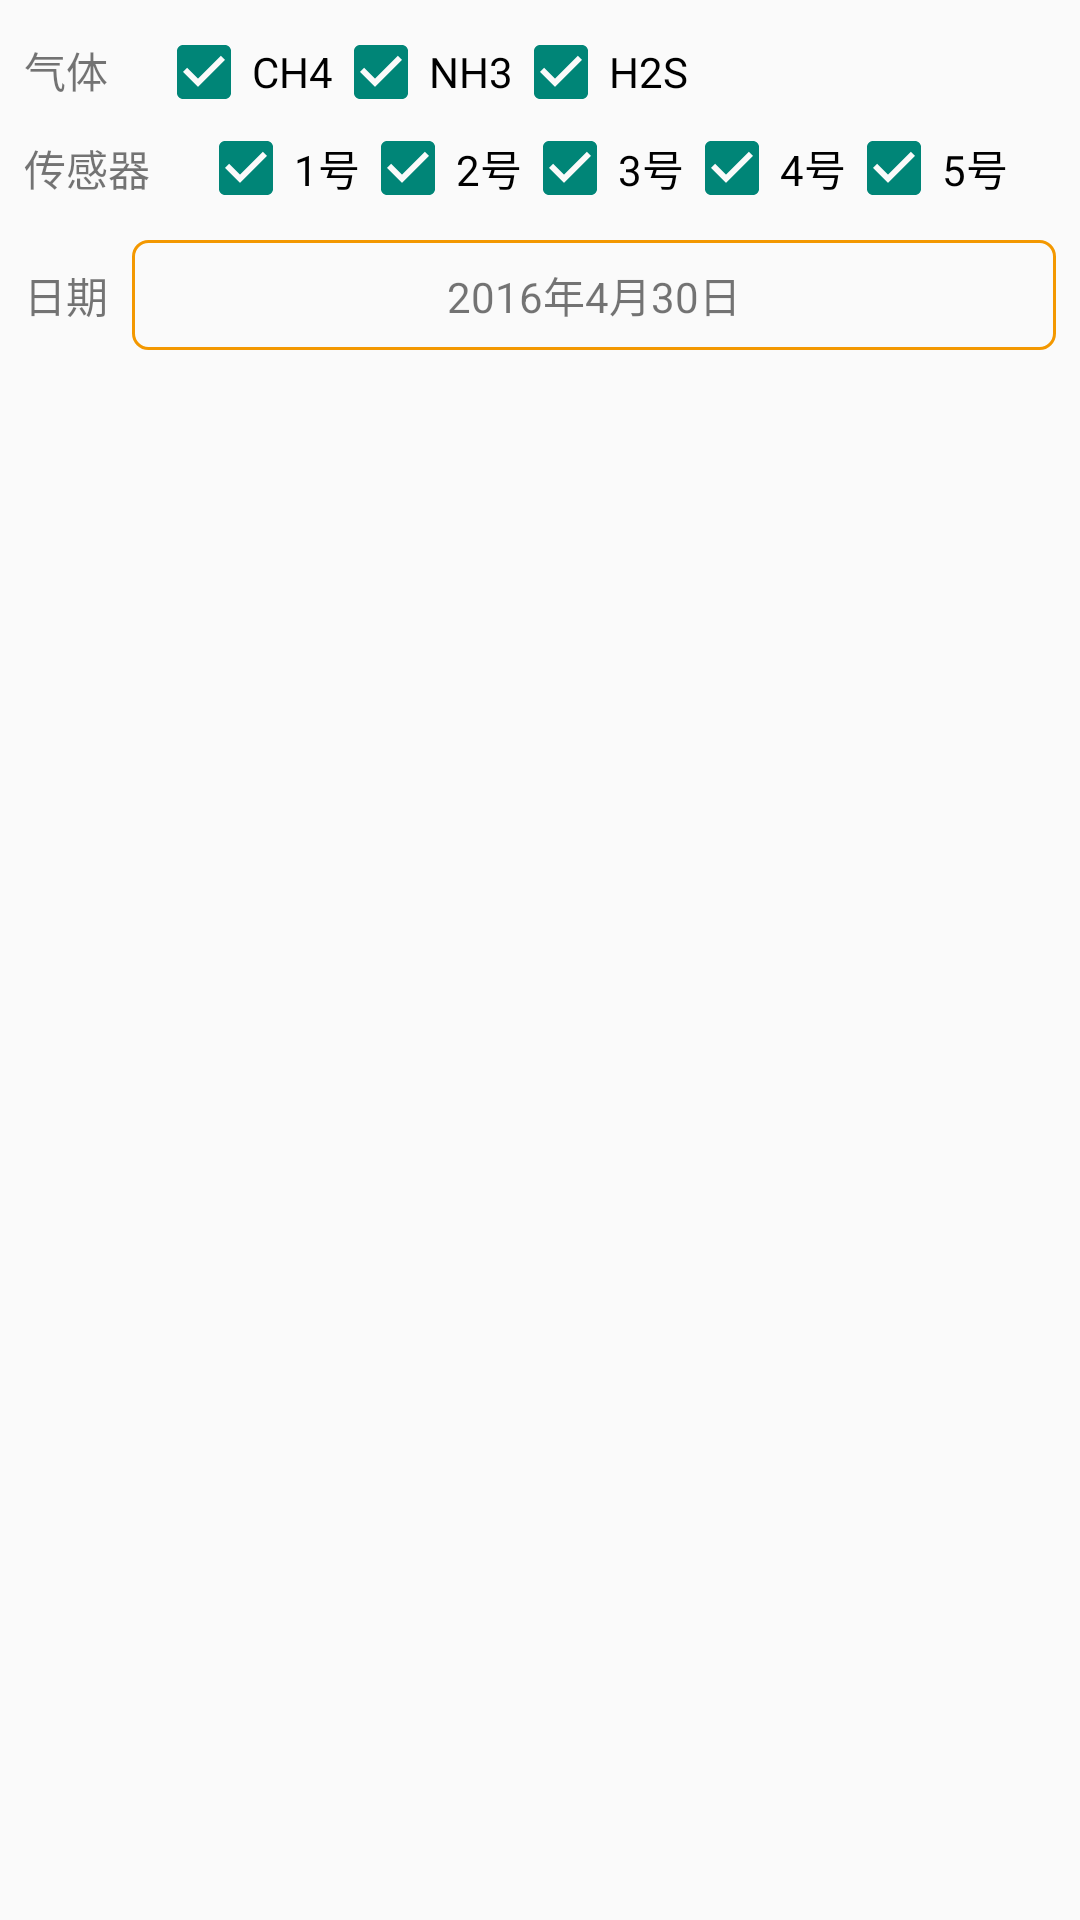

Write the Android layout XML for this screen, with the resource values it uses.
<!-- AndroidManifest.xml: application theme AppTheme -->
<!-- res/layout/activity_zrh_search.xml -->
<?xml version="1.0" encoding="utf-8"?>
<LinearLayout xmlns:android="http://schemas.android.com/apk/res/android"
    android:layout_width="match_parent"
    android:layout_height="match_parent"
    android:orientation="vertical"
    android:padding="8dp">

    <LinearLayout
        android:layout_width="match_parent"
        android:layout_height="wrap_content" android:orientation="horizontal"
        >
        <TextView
            android:layout_width="wrap_content"
            android:layout_height="wrap_content"
            android:text="气体" android:layout_marginRight="16dp"/>
        <CheckBox android:id="@+id/cbCH4"
            android:layout_width="wrap_content"
            android:layout_height="wrap_content"
            android:text="CH4" android:checked="true"/>
        <CheckBox android:id="@+id/cbNH3"
            android:layout_width="wrap_content"
            android:layout_height="wrap_content"
            android:text="NH3" android:checked="true"/>
        <CheckBox android:id="@+id/cbH2S"
            android:layout_width="wrap_content"
            android:layout_height="wrap_content"
            android:text="H2S"
            android:checked="true"/>

    </LinearLayout>
    <LinearLayout
        android:layout_width="match_parent"
        android:layout_height="wrap_content" android:orientation="horizontal"
        >
        <TextView
            android:layout_width="wrap_content"
            android:layout_height="wrap_content"
            android:text="传感器" android:layout_marginRight="16dp"/>
        <CheckBox android:id="@+id/cbSensor1"
            android:layout_width="wrap_content"
            android:layout_height="wrap_content"
            android:text="1号" android:checked="true"/>
        <CheckBox android:id="@+id/cbSensor2"
            android:layout_width="wrap_content"
            android:layout_height="wrap_content"
            android:text="2号" android:checked="true"/>
        <CheckBox android:id="@+id/cbSensor3"
            android:layout_width="wrap_content"
            android:layout_height="wrap_content"
            android:text="3号"
            android:checked="true"/>
        <CheckBox android:id="@+id/cbSensor4"
            android:layout_width="wrap_content"
            android:layout_height="wrap_content"
            android:text="4号" android:checked="true"/>
        <CheckBox android:id="@+id/cbSensor5"
            android:layout_width="wrap_content"
            android:layout_height="wrap_content"
            android:text="5号"
            android:checked="true"/>

    </LinearLayout>
   <LinearLayout
        android:layout_width="match_parent"
        android:layout_height="wrap_content"
        android:layout_marginTop="8dp">
        <TextView
            android:layout_width="wrap_content"
            android:layout_height="wrap_content"
            android:text="传感器" android:layout_marginRight="8dp"
            android:visibility="gone"/>
        <TextView android:id="@+id/tvSensor"
            android:layout_width="0dp" android:layout_weight="1"
            android:layout_height="wrap_content" android:padding="8dp"
            android:text="1号" android:visibility="gone"
            android:gravity="center" android:background="@drawable/input_background"
            android:layout_marginRight="16dp"/>
        <TextView
            android:layout_width="wrap_content"
            android:layout_height="wrap_content"
            android:text="日期" android:layout_marginRight="8dp"
            />
        <TextView android:id="@+id/tvDate"
            android:layout_width="0dp" android:layout_weight="1"
            android:layout_height="wrap_content" android:padding="8dp"
            android:text="2016年4月30日"
            android:gravity="center" android:background="@drawable/input_background"
            />
    </LinearLayout>
    <LinearLayout android:id="@+id/llDropDown"
        android:layout_width="match_parent"
        android:layout_height="0dp" android:layout_weight="1" android:orientation="horizontal"
        android:visibility="visible">
       <TextView
            android:layout_width="wrap_content"
            android:layout_height="wrap_content"
            android:text="传感器" android:layout_marginRight="8dp"
            android:visibility="gone"/>
        <ListView android:id="@+id/lvSensor"
            android:layout_width="0dp" android:layout_weight="1"
            android:layout_height="match_parent"
            android:layout_marginRight="16dp"
            android:visibility="gone"/>
        <TextView
            android:layout_width="wrap_content"
            android:layout_height="wrap_content"
            android:text="日期" android:layout_marginRight="8dp"
            android:visibility="invisible"/>
        <ListView android:id="@+id/lvDate"
            android:layout_width="0dp" android:layout_weight="1"
            android:layout_height="match_parent"
            />
    </LinearLayout>


</LinearLayout>
<!-- resources referenced by this layout -->
<resources>
  <!-- drawable input_background (drawable-mdpi) -->
  <?xml version="1.0" encoding="utf-8"?>
  <shape android:shape="rectangle" xmlns:android="http://schemas.android.com/apk/res/android">
      <stroke android:color="@color/text_orange"
          android:width="1dp"/>
      <corners android:radius="5dp"/>
  </shape>
  <style name="AppTheme" parent="AppBaseTheme">
          
      </style>
  <color name="text_orange">#F39800</color>
  <style name="AppBaseTheme" parent="Theme.AppCompat.Light.NoActionBar">
          
          
         
          
          
          
      </style>
</resources>
